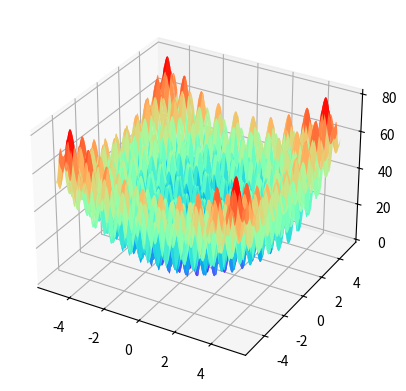

Generate this figure with matplotlib:
import math
import matplotlib.pyplot as plt
from mpl_toolkits.mplot3d import Axes3D
import numpy as np

def rastrigin(x):
    A = 10
    value = A * len(x)
    for i in range(len(x)):
        value += x[i] ** 2 - A * math.cos(2 * math.pi * x[i])
    return value

def path_length(distance):
    def f(distance,path):
        pathLength = distance[path[len(path) - 1],path[0]]
        for i in range(len(distance) - 1):
            pathLength = pathLength + distance[path[i],path[i + 1]]
        return pathLength
    return lambda x: f(distance,x)

if __name__ == "__main__":
    x = np.linspace(-5.12,5.12,500)
    y = np.linspace(-5.12,5.12,500)
    X,Y = np.meshgrid(x,y)
    Z = np.zeros((len(X),len(Y)))
    for i in range(len(x)):
        for j in range(len(y)):
            Z[i,j] = rastrigin([x[i],y[j]])
    fig = plt.figure()
    ax = plt.axes(projection='3d')
    ax.plot_surface(X,Y,Z,cmap='rainbow')
    plt.show()